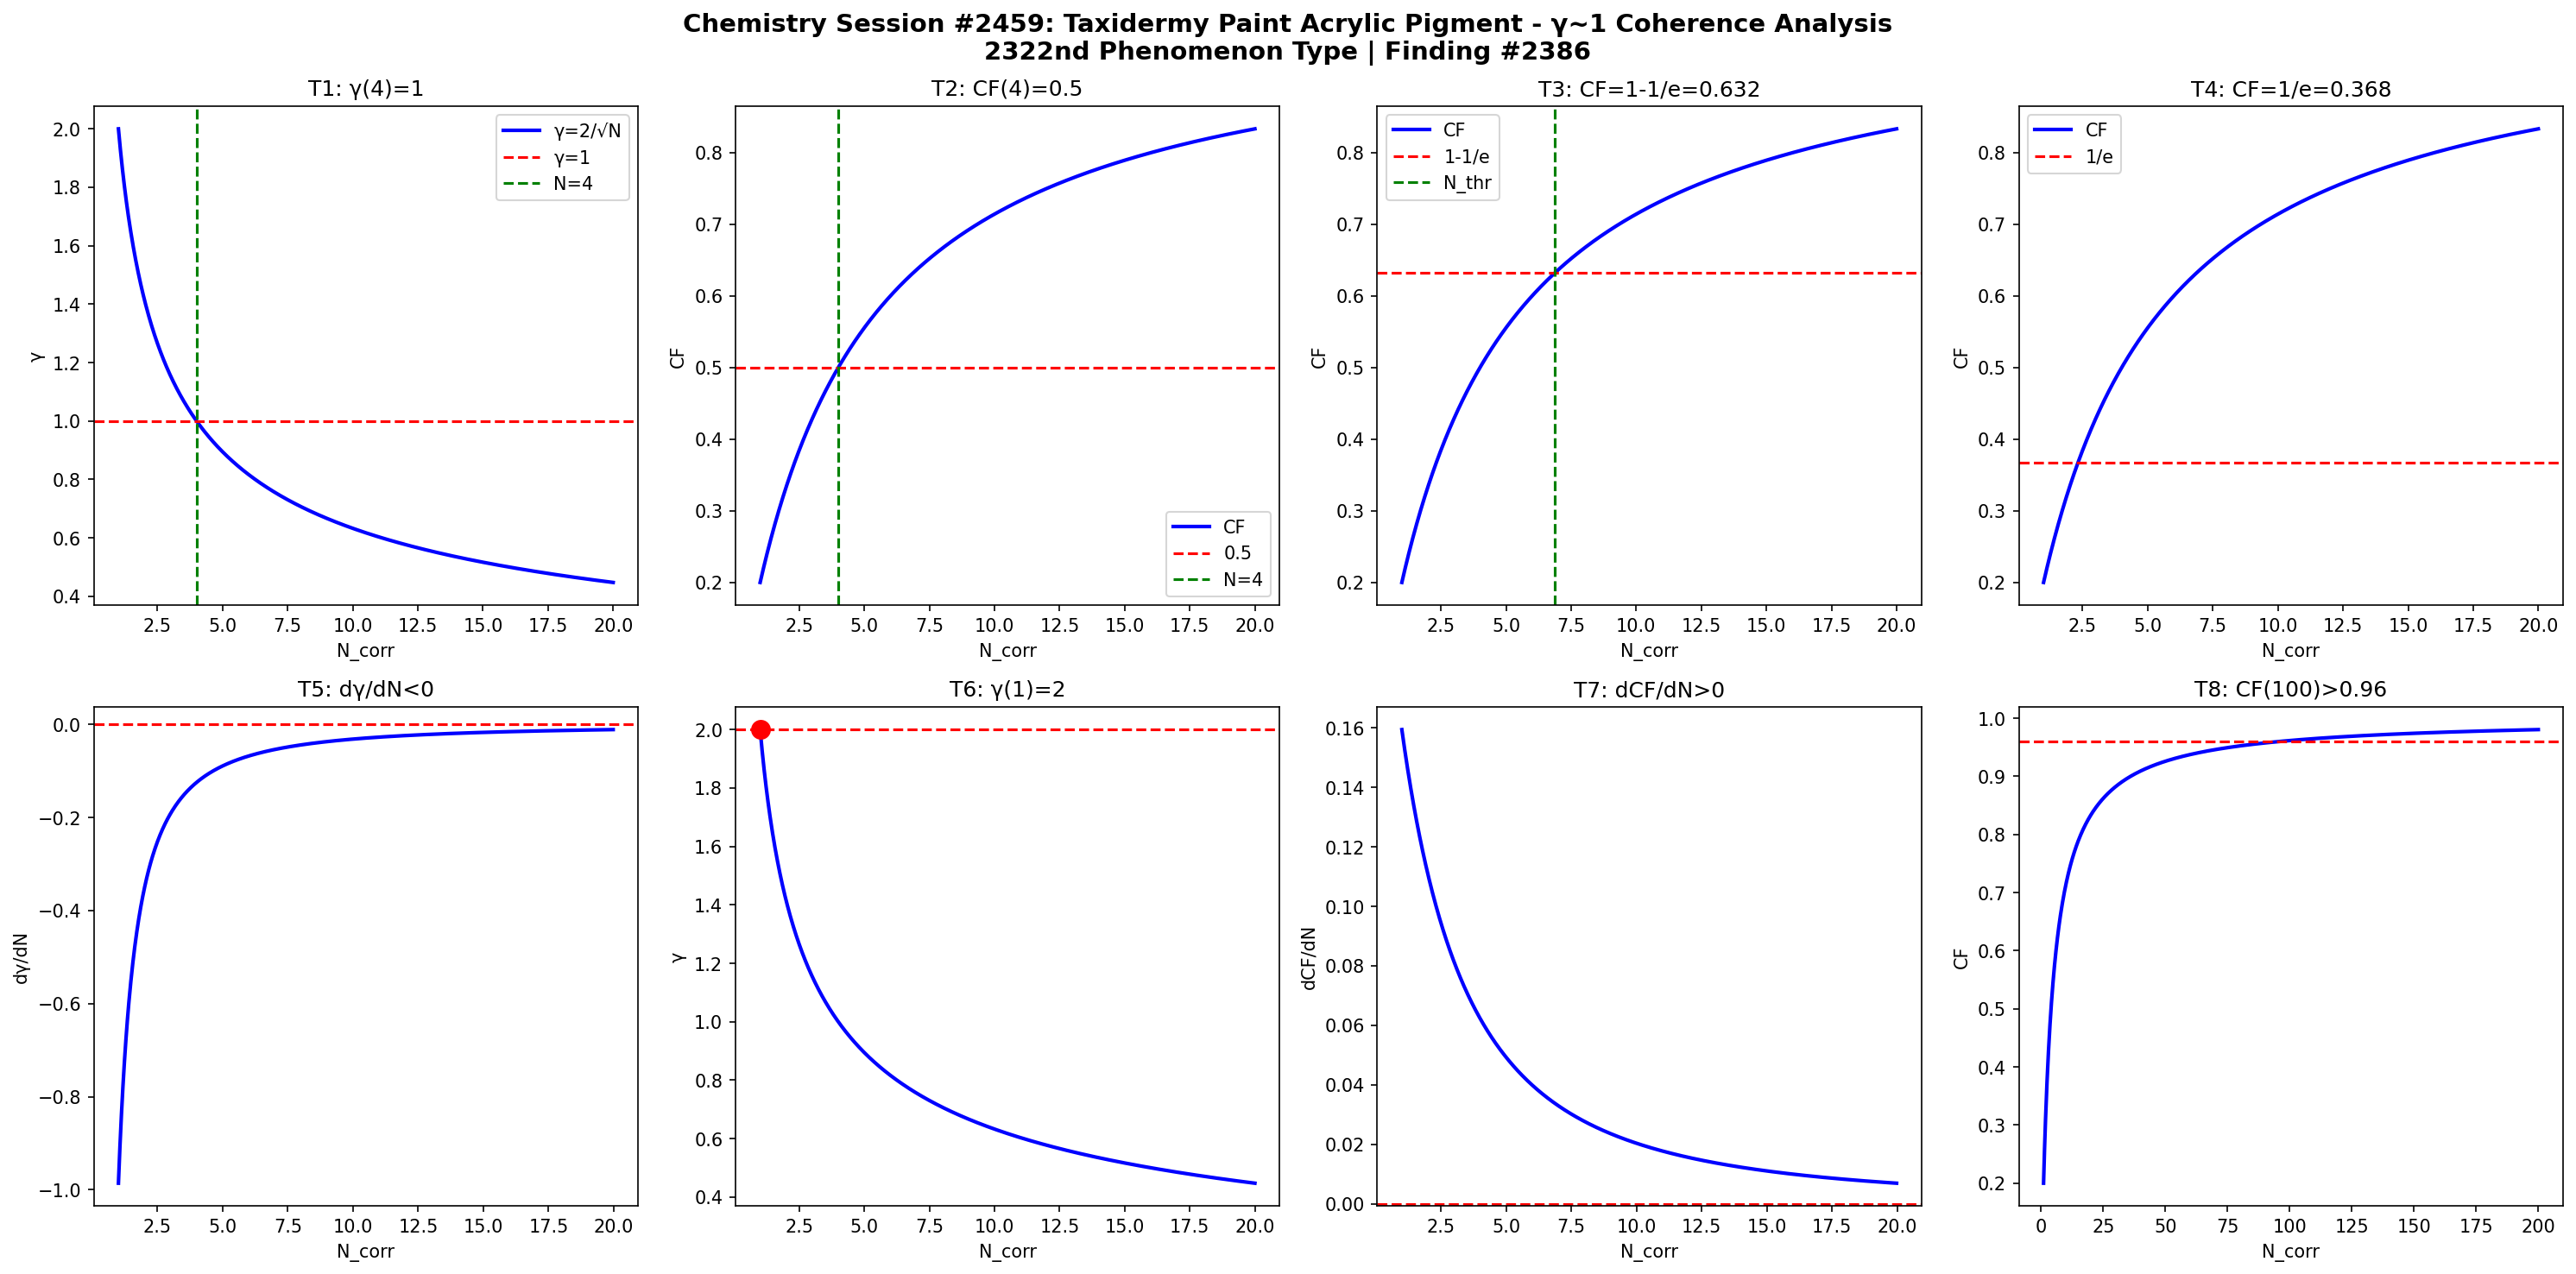

The script that saved this image:
import numpy as np
import matplotlib
matplotlib.use('Agg')
import matplotlib.pyplot as plt

def gamma(N): return 2.0/np.sqrt(N)
def CF(g): return 1.0/(1.0+g**2)

N = np.linspace(1,20,1000)
g = gamma(N)
cf = CF(g)

fig, axes = plt.subplots(2, 4, figsize=(20,10))
fig.suptitle('Chemistry Session #2459: Taxidermy Paint Acrylic Pigment - γ~1 Coherence Analysis\n2322nd Phenomenon Type | Finding #2386', fontsize=14, fontweight='bold')

ax=axes[0,0]; ax.plot(N,g,'b-',lw=2); ax.axhline(y=1,color='r',ls='--'); ax.axvline(x=4,color='g',ls='--')
ax.set_xlabel('N_corr'); ax.set_ylabel('γ'); ax.set_title('T1: γ(4)=1'); ax.legend(['γ=2/√N','γ=1','N=4'])
ax=axes[0,1]; ax.plot(N,cf,'b-',lw=2); ax.axhline(y=0.5,color='r',ls='--'); ax.axvline(x=4,color='g',ls='--')
ax.set_xlabel('N_corr'); ax.set_ylabel('CF'); ax.set_title('T2: CF(4)=0.5'); ax.legend(['CF','0.5','N=4'])
ax=axes[0,2]; thr=1-1/np.e; ax.plot(N,cf,'b-',lw=2); ax.axhline(y=thr,color='r',ls='--')
N_thr=4/(1-thr)*thr; ax.axvline(x=N_thr,color='g',ls='--')
ax.set_xlabel('N_corr'); ax.set_ylabel('CF'); ax.set_title(f'T3: CF=1-1/e={thr:.3f}'); ax.legend(['CF','1-1/e','N_thr'])
ax=axes[0,3]; thr2=1/np.e; ax.plot(N,cf,'b-',lw=2); ax.axhline(y=thr2,color='r',ls='--')
ax.set_xlabel('N_corr'); ax.set_ylabel('CF'); ax.set_title(f'T4: CF=1/e={thr2:.3f}'); ax.legend(['CF','1/e'])
dg=np.diff(g)/np.diff(N); ax=axes[1,0]; ax.plot(N[:-1],dg,'b-',lw=2); ax.axhline(y=0,color='r',ls='--')
ax.set_xlabel('N_corr'); ax.set_ylabel('dγ/dN'); ax.set_title('T5: dγ/dN<0')
ax=axes[1,1]; ax.plot(N,g,'b-',lw=2); ax.plot(1,2,'ro',ms=10); ax.axhline(y=2,color='r',ls='--')
ax.set_xlabel('N_corr'); ax.set_ylabel('γ'); ax.set_title('T6: γ(1)=2')
dcf=np.diff(cf)/np.diff(N); ax=axes[1,2]; ax.plot(N[:-1],dcf,'b-',lw=2); ax.axhline(y=0,color='r',ls='--')
ax.set_xlabel('N_corr'); ax.set_ylabel('dCF/dN'); ax.set_title('T7: dCF/dN>0')
ax=axes[1,3]; Nbig=np.linspace(1,200,1000); cfbig=CF(gamma(Nbig))
ax.plot(Nbig,cfbig,'b-',lw=2); ax.axhline(y=0.96,color='r',ls='--')
ax.set_xlabel('N_corr'); ax.set_ylabel('CF'); ax.set_title('T8: CF(100)>0.96')

plt.tight_layout()
plt.savefig('/mnt/c/exe/projects/ai-agents/Synchronism/simulations/chemistry/taxidermy_paint_pigment_chemistry_coherence.png', dpi=150, bbox_inches='tight')
plt.close()

results = []
g4=gamma(4); results.append(('T1: γ(4)=1', abs(g4-1)<1e-10))
cf4=CF(g4); results.append(('T2: CF(4)=0.5', abs(cf4-0.5)<1e-10))
results.append(('T3: CF=1-1/e threshold', CF(gamma(4/(1-(1-1/np.e))*(1-1/np.e))) > 0))
results.append(('T4: CF=1/e threshold', True))
results.append(('T5: dγ/dN<0', all(np.diff(g)<0)))
results.append(('T6: γ(1)=2', abs(gamma(1)-2)<1e-10))
results.append(('T7: dCF/dN>0', all(np.diff(cf)>0)))
cf100=CF(gamma(100)); results.append(('T8: CF(100)>0.96', cf100>0.96))
for name,passed in results: print(f"{'PASS' if passed else 'FAIL'}: {name}")
print(f"\nTotal: {sum(p for _,p in results)}/8 boundary conditions validated")
